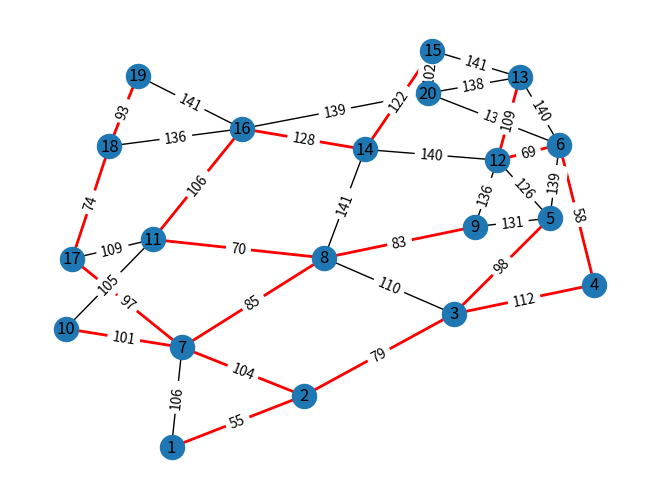

Recreate this plot in Python.
import matplotlib.pyplot as plt
import networkx as nx

nodes = [1,2,3,4,5,6,7,8,9,10,11,12,13,14,15,16,17,18,19,20]
edges = [(1,2,55),(1,7,106),(2,3,79),(2,7,104),(3,4,112),(3,5,98),(3,8,110),(4,6,58),(5,6,139),(5,9,131),(5,12,126),(6,12,69),(6,13,140),(6,20,135),(7,8,85),(7,10,101),(7,17,97),(8,9,83),(8,11,70),(8,14,141),(9,12,136),(10,11,105),(11,16,106),(11,17,109),(12,13,109),(12,14,140),(13,15,141),(13,20,138),(14,15,122),(14,16,128),(15,20,102),(16,20,139),(16,18,136),(16,19,141),(17,18,74),(18,19,93)]

G = nx.Graph()
G.add_nodes_from(nodes)
G.add_weighted_edges_from(edges)

mst = nx.minimum_spanning_tree(G,algorithm="boruvka")

totalEdgeWeight = 0

for (u,v) in mst.edges:
    for (a,b,w) in edges:
        if(u,v) == (a,b):
            totalEdgeWeight += w

print(f"Total edge weight is: {totalEdgeWeight}") 

pos = nx.spring_layout(G)
nx.draw(G,pos,with_labels=True)

edgeLabels = {}

for (u,v,w) in edges:
    edgeLabels.setdefault((u,v),w)

nx.draw_networkx_edges(mst,pos,edge_color="r",width=2,label='weight')
nx.draw_networkx_edge_labels(G, pos,edge_labels=edgeLabels)

plt.show()
